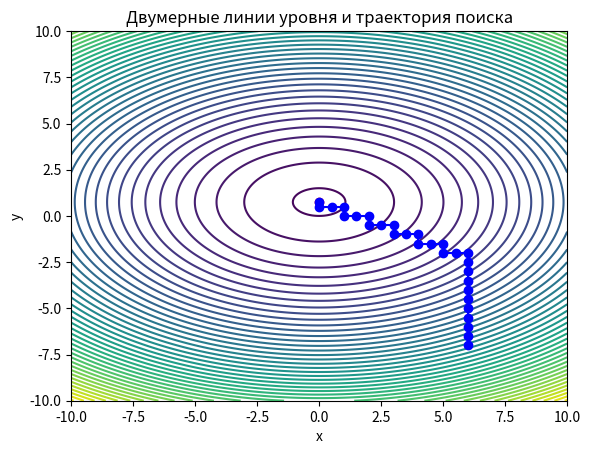

Source code (Python):
import numpy as np
import matplotlib.pyplot as plt

def f(x):
    return x[0]**2 + 2*x[1]**2 - x[1]*3

def hooke_jeeves(f, x0, tol=1e-1, step_size=0.5):
    x = x0
    iteration = 0
    delta = np.array([step_size, step_size])
    trajectory = [x.copy()] 
    while np.max(delta) > tol:
        f_min = f(x)
        x_star = x.copy()
        iteration += 1
        for i in range(len(x)):
            for sign in [-1, 1]:
                x_new = x + sign * delta * np.eye(len(x))[i]
                f_new = f(x_new)
                if f_new < f_min:
                    f_min = f_new
                    x_star = x_new
        if f_min < f(x):
            x = x_star
            trajectory.append(x.copy())  
        else:
            delta *= 0.5
    return x, iteration, trajectory 

x0 = np.array([6.0, -7.0])
result, k, trajectory = hooke_jeeves(f, x0)  
print("Минимум найден в точке:", result)

# Построение линий уровня
x = np.linspace(-10, 10, 400)
y = np.linspace(-10, 10, 400)
X, Y = np.meshgrid(x, y)
W = f([X, Y])

plt.contour(X, Y, W, levels=50)
plt.scatter(result[0], result[1], color='r', marker='o')
plt.title('Двумерные линии уровня и траектория поиска')
plt.xlabel('x')
plt.ylabel('y')

# Отображение траектории поиска
trajectory = np.array(trajectory)
plt.plot(trajectory[:, 0], trajectory[:, 1], 'bo-')

plt.show()
print("Количество итераций:", k)
print("Значение функции в минимуме:", f(result))
